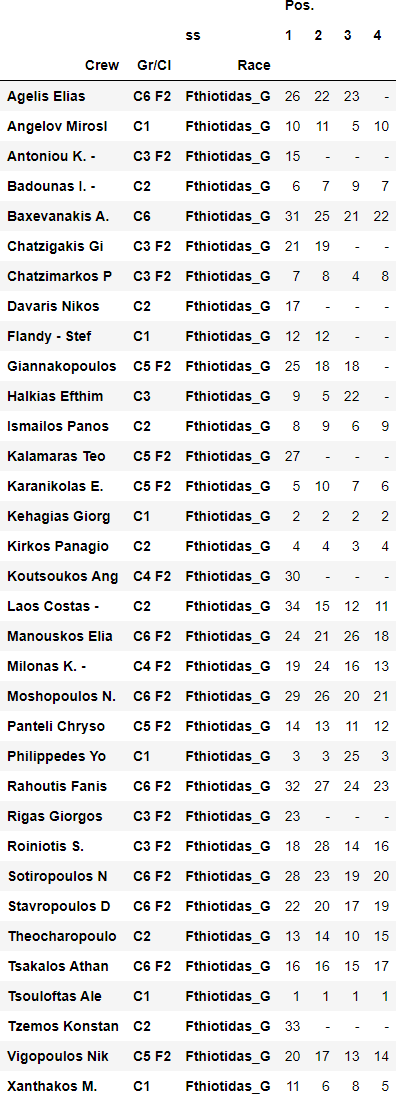

The file beside this chart, header and first rows:
, , , Pos., Pos., Pos., Pos.
ss, , , 1, 2, 3, 4
Crew, Gr/Cl, Race, , , , 
Agelis Elias, C6 F2, Fthiotidas_G, 26, 22, 23, -
Angelov Mirosl, C1, Fthiotidas_G, 10, 11, 5, 10
Antoniou K.  -, C3 F2, Fthiotidas_G, 15, -, -, -
Badounas I.  -, C2, Fthiotidas_G, 6, 7, 9, 7
Baxevanakis A., C6, Fthiotidas_G, 31, 25, 21, 22
Chatzigakis Gi, C3 F2, Fthiotidas_G, 21, 19, -, -
Chatzimarkos P, C3 F2, Fthiotidas_G, 7, 8, 4, 8
Davaris Nikos, C2, Fthiotidas_G, 17, -, -, -
Flandy  - Stef, C1, Fthiotidas_G, 12, 12, -, -
Giannakopoulos, C5 F2, Fthiotidas_G, 25, 18, 18, -
Halkias Efthim, C3, Fthiotidas_G, 9, 5, 22, -
Ismailos Panos, C2, Fthiotidas_G, 8, 9, 6, 9
Kalamaras Teo, C5 F2, Fthiotidas_G, 27, -, -, -
Karanikolas E., C5 F2, Fthiotidas_G, 5, 10, 7, 6
Kehagias Giorg, C1, Fthiotidas_G, 2, 2, 2, 2
Kirkos Panagio, C2, Fthiotidas_G, 4, 4, 3, 4
Koutsoukos Ang, C4 F2, Fthiotidas_G, 30, -, -, -
Laos Costas  -, C2, Fthiotidas_G, 34, 15, 12, 11
Manouskos Elia, C6 F2, Fthiotidas_G, 24, 21, 26, 18
Milonas K.  -, C4 F2, Fthiotidas_G, 19, 24, 16, 13
Moshopoulos N., C6 F2, Fthiotidas_G, 29, 26, 20, 21
Panteli Chryso, C5 F2, Fthiotidas_G, 14, 13, 11, 12
Philippedes Yo, C1, Fthiotidas_G, 3, 3, 25, 3
Rahoutis Fanis, C6 F2, Fthiotidas_G, 32, 27, 24, 23
Rigas Giorgos, C3 F2, Fthiotidas_G, 23, -, -, -
Roiniotis S., C3 F2, Fthiotidas_G, 18, 28, 14, 16
Sotiropoulos N, C6 F2, Fthiotidas_G, 28, 23, 19, 20
Stavropoulos D, C6 F2, Fthiotidas_G, 22, 20, 17, 19
Theocharopoulo, C2, Fthiotidas_G, 13, 14, 10, 15
Tsakalos Athan, C6 F2, Fthiotidas_G, 16, 16, 15, 17
Tsouloftas Ale, C1, Fthiotidas_G, 1, 1, 1, 1
Tzemos Konstan, C2, Fthiotidas_G, 33, -, -, -
Vigopoulos Nik, C5 F2, Fthiotidas_G, 20, 17, 13, 14
Xanthakos M., C1, Fthiotidas_G, 11, 6, 8, 5
